Run: headless pygame with SDL's dummy video driver; simulated clock (each Clock.tick advances the game by its frame time, no real sleeping); random seed 0; keys injected as events and as key.get_pressed() state; no mouse input.
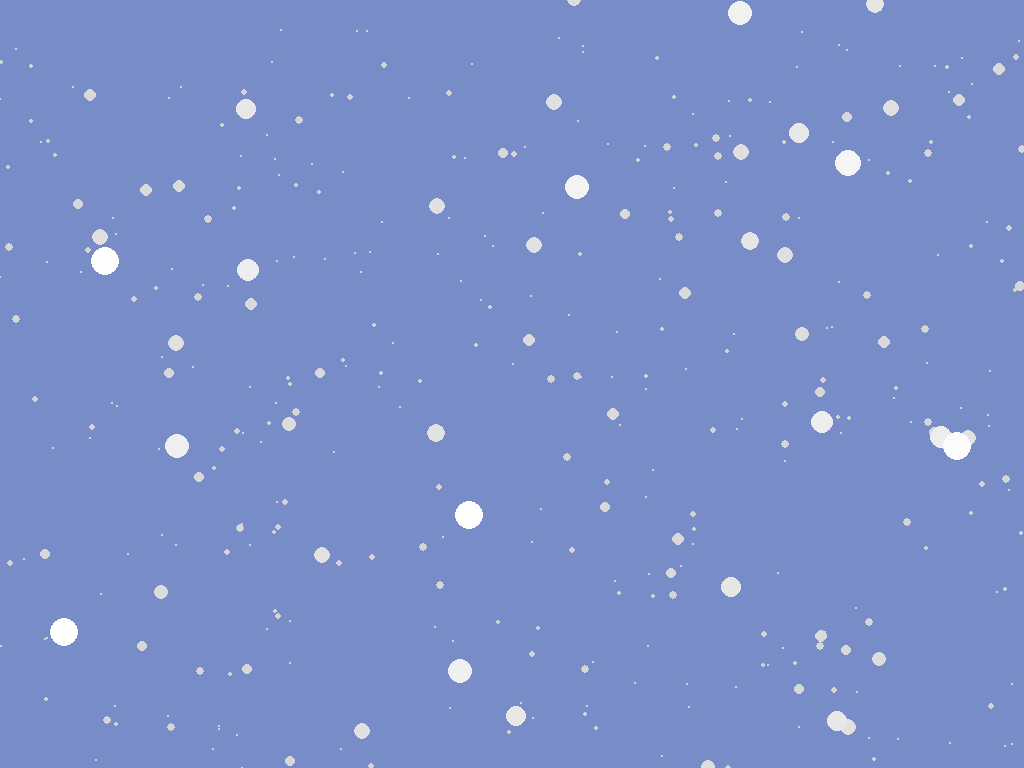
Frame 1 of 4 · flips 1–60 · no input
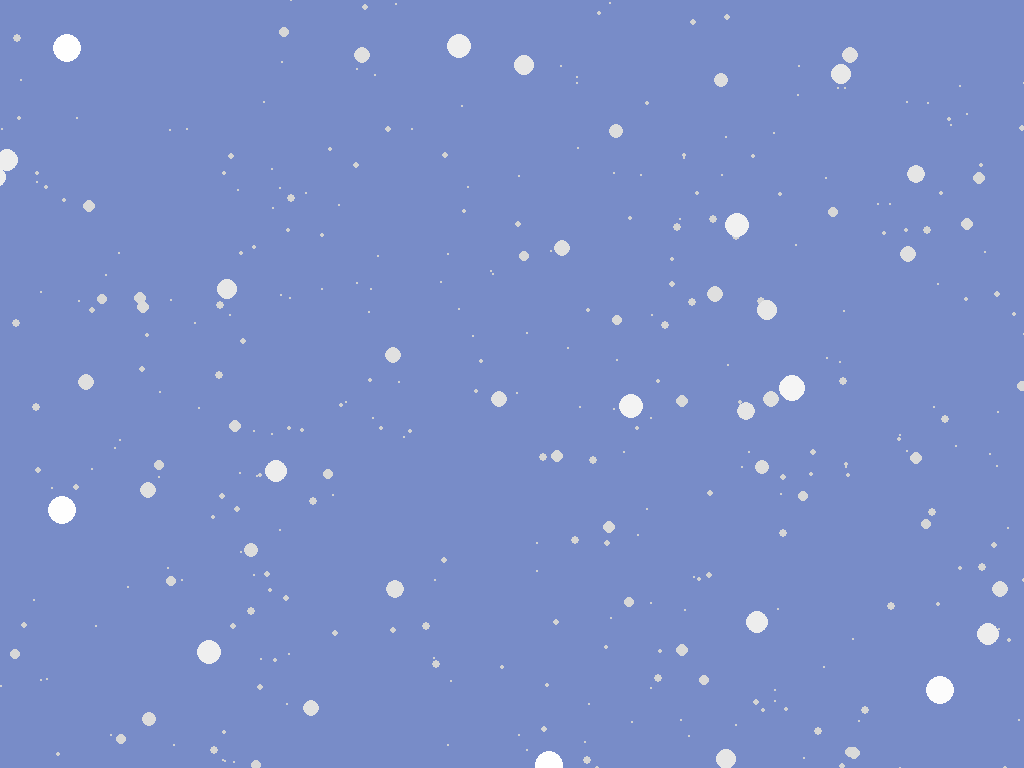
Frame 2 of 4 · flips 61–180 · tapped SPACE, RETURN · held RIGHT (→), D
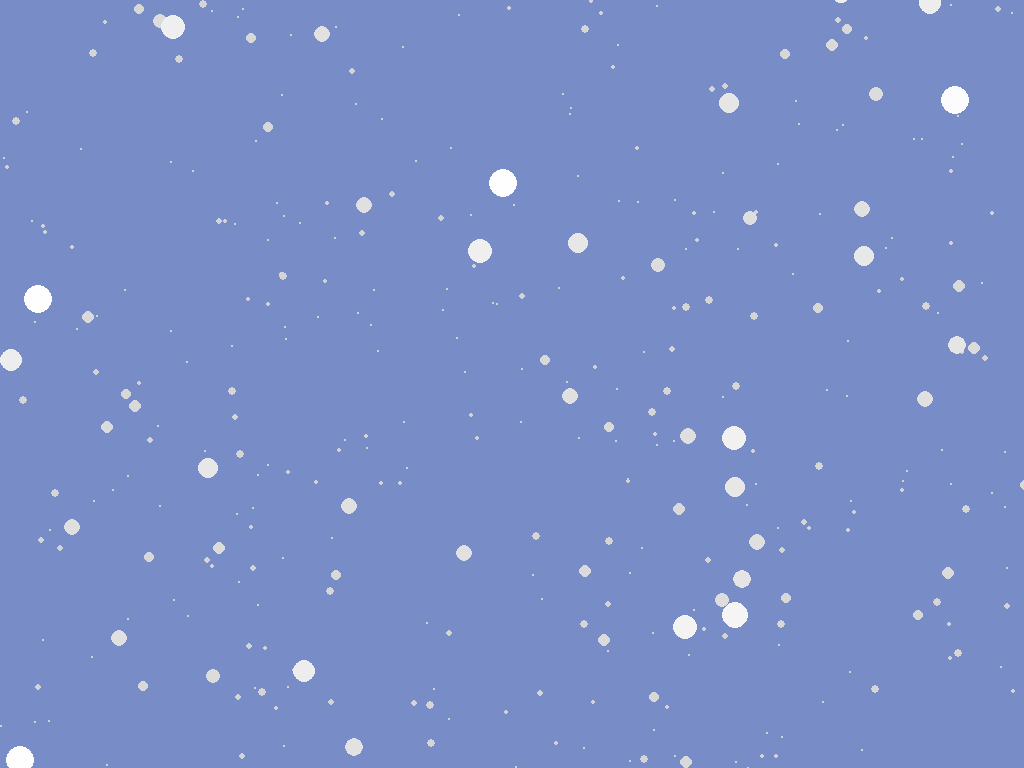
Frame 3 of 4 · flips 181–300 · held DOWN (↓), S
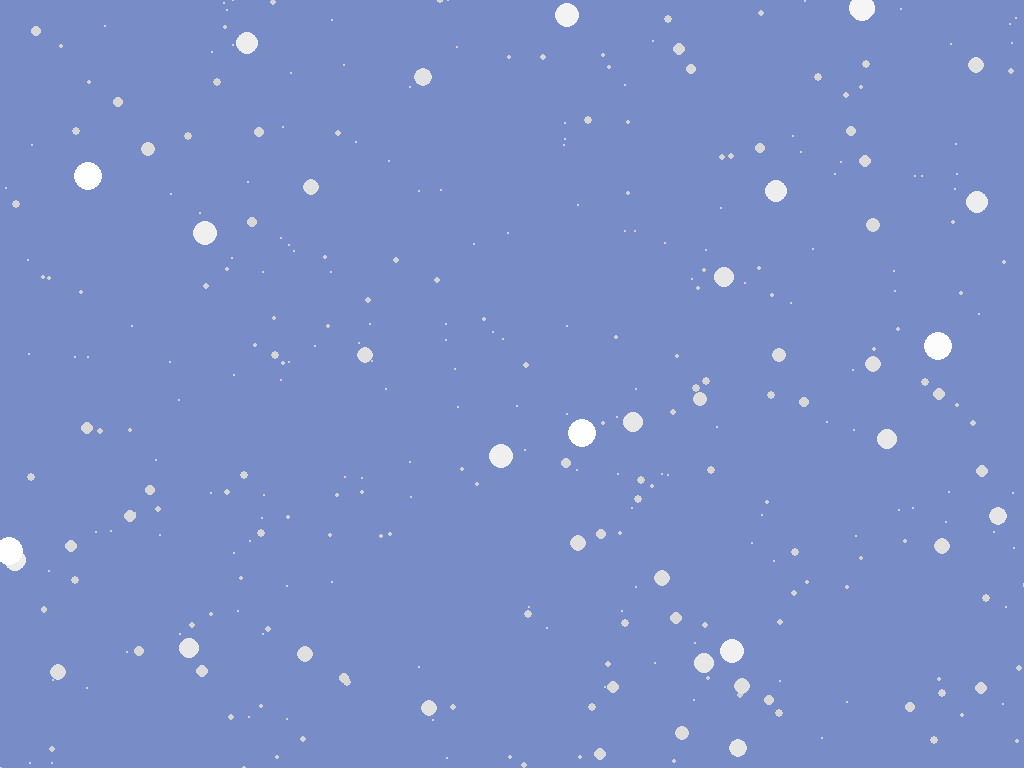
Frame 4 of 4 · flips 301–420 · held LEFT (←), A, UP (↑), W

The pygame program that drew these frames:

#pygame snow V1.0

import pygame, sys, random

#-----defination-----
SNOW_NUM = 500
SNOW_SIZEMAX = 15
SNOW_BEGINY = -50
SNOW_SPEED_MAX = 2
SCREEN_W, SCREEN_H = 1024, 768
class CLS_snow(object):
    def __init__(self, c, r, x, y, spdX, spdY):
        self.c = c
        self.r = r
        self.x, self.y = x, y
        self.x_init = x
        self.spdX, self.spdY = spdX, spdY
    def draw(self, scr):
        pygame.draw.circle(scr, self.c, (int(self.x), int(self.y)), self.r, 0)
    def move(self):
        self.x += self.spdX
        self.y += self.spdY + random.random() * 0.2
        if self.y > SCREEN_H + self.r:
            self.y = SNOW_BEGINY
            self.x = self.x_init
def snow_init(snowList):
    for i in range(SNOW_NUM):
        d = random.random() * 19 + 1
        gray = int(210 + (1 / d**2) * 45)
        c = (gray, gray, gray)
        r = (1 / d ) * SNOW_SIZEMAX
        x, y = random.randint(0, SCREEN_W), random.randint(0, SCREEN_H)
        spdX, spdY =  (1 / d ) *(random.random() * 1.4 - 0.7), (1 / d ) * SNOW_SPEED_MAX
        snowList.append(CLS_snow(c, r, x, y, spdX, spdY))
#--------pygame init--------
pygame.init()
screen = pygame.display.set_mode((SCREEN_W, SCREEN_H))
pygame.display.set_caption('RT SNOW')
clock = pygame.time.Clock()
#-----data init-----
snowList = []
snow_init(snowList)
while True:
    for event in pygame.event.get():
        if event.type == pygame.QUIT:
            pygame.quit()
            sys.exit()
    screen.fill((120, 140, 200))

    #排序, 近的后画
    for a in range(len(snowList) - 1):
        flag = 0
        for i in range(len(snowList) - a - 1):
            if snowList[i].r > snowList[i + 1].r:
                snowList[i], snowList[i + 1] = snowList[i + 1], snowList[i]
                flag = 1
        if flag == 0:
            break

    for snow in snowList:
        snow.move( )
        snow.draw(screen)
    pygame.display.update()
    clock.tick(60)
